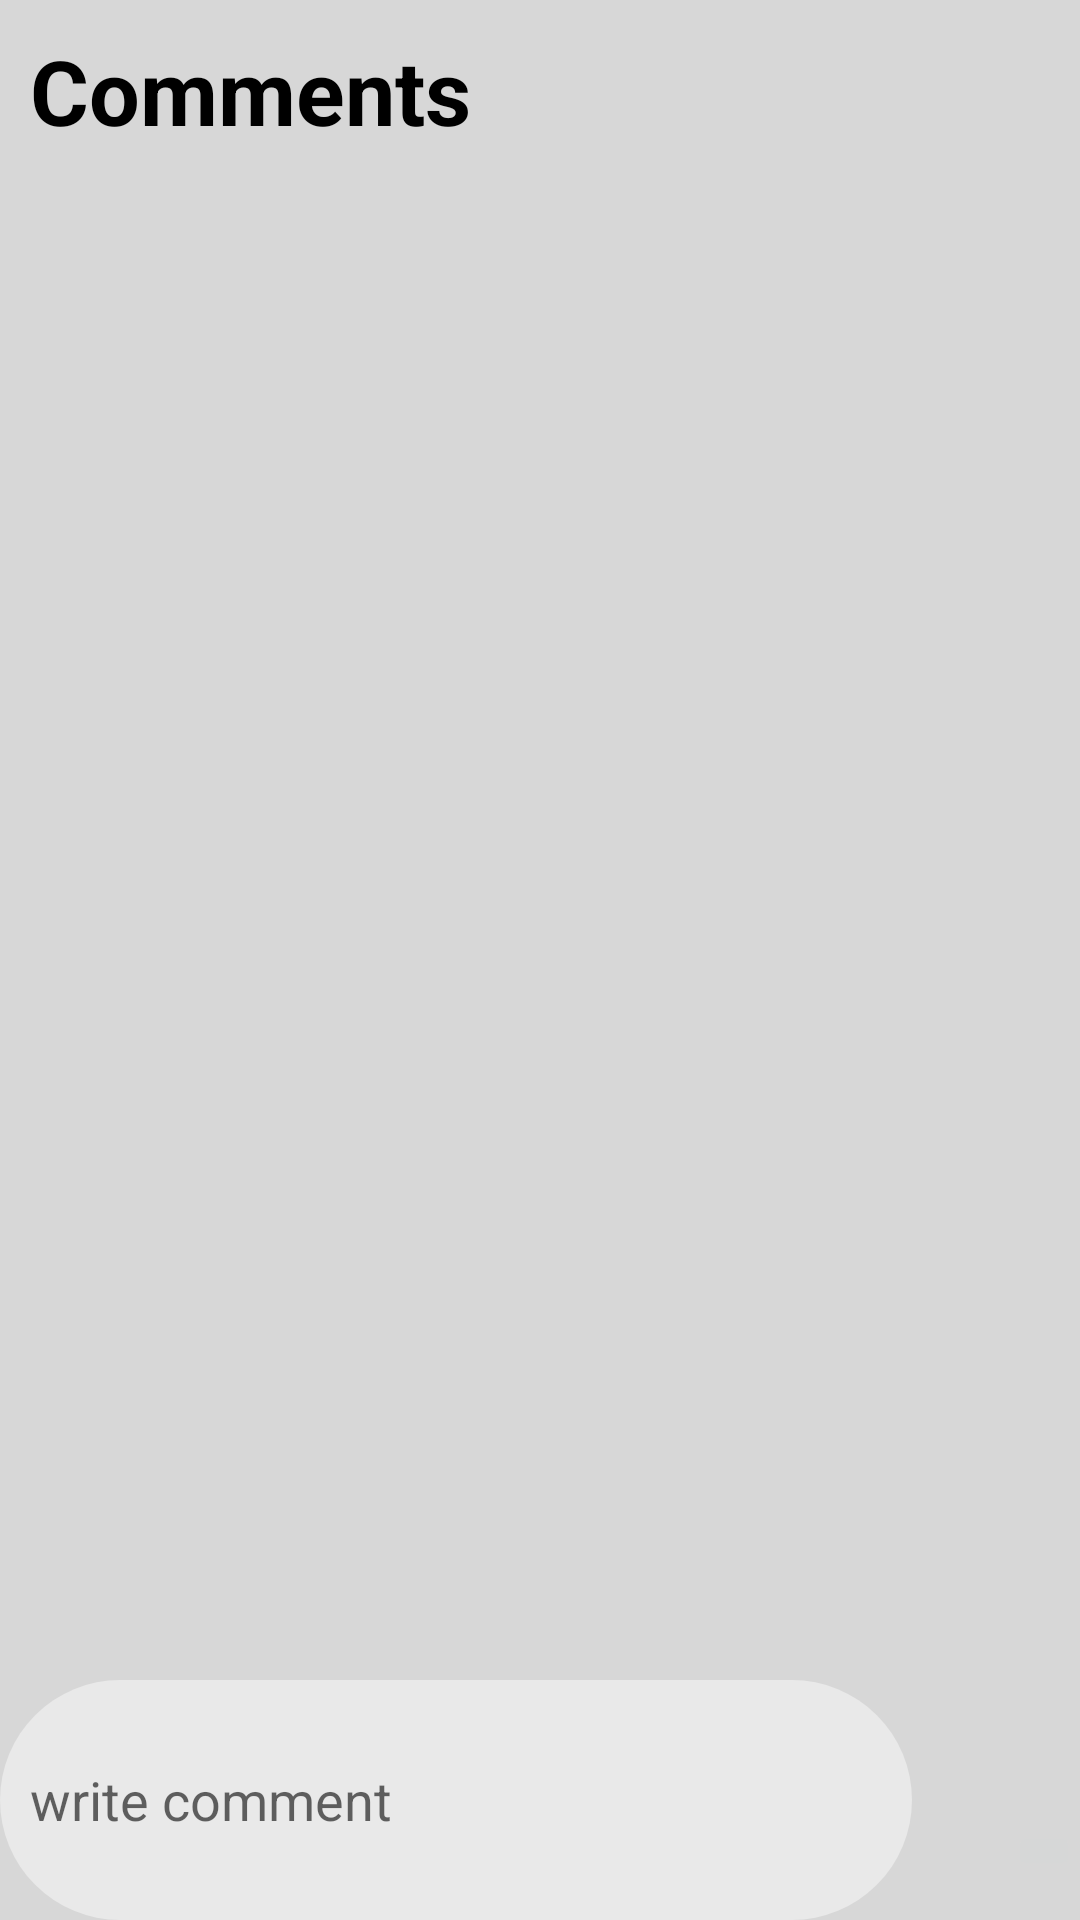

Reconstruct the res/layout file that produces this screen, plus the resources it refers to.
<!-- AndroidManifest.xml: application theme AppTheme -->
<!-- res/layout/activity_comment.xml -->
<?xml version="1.0" encoding="utf-8"?>
<RelativeLayout xmlns:android="http://schemas.android.com/apk/res/android"
    xmlns:app="http://schemas.android.com/apk/res-auto"
    xmlns:tools="http://schemas.android.com/tools"
    android:layout_width="match_parent"
    android:layout_height="match_parent"
    tools:context=".CommentActivity"
    android:background="@color/mainBackgroundColor">
    <TextView
        android:layout_width="match_parent"
        android:layout_height="wrap_content"
        android:textStyle="bold"
        android:textColor="#000"
        android:text="Comments"
        android:textSize="30dp"
        android:padding="5dp"
        android:layout_margin="5dp"/>

    <android.support.v7.widget.RecyclerView
        android:layout_width="match_parent"
        android:layout_height="433dp"
        android:layout_alignParentBottom="true"
        android:layout_alignParentStart="true"
        android:layout_marginBottom="78dp"
        android:id="@+id/comment_list">

    </android.support.v7.widget.RecyclerView>

    <EditText
        android:layout_width="304dp"
        android:layout_height="80dp"
        android:layout_alignParentBottom="true"
        android:layout_alignParentStart="true"
        android:background="@drawable/settings_bacground"
        android:hint="write comment"
        android:id="@+id/comment_input_text"/>

    <ImageButton
        android:layout_width="wrap_content"
        android:layout_height="wrap_content"
        android:layout_alignParentBottom="true"
        android:layout_alignParentEnd="true"
        android:layout_marginBottom="13dp"
        android:src="@drawable/post_comment"
        android:id="@+id/post_comment_button"/>


</RelativeLayout>
<!-- resources referenced by this layout -->
<resources>
  <color name="mainBackgroundColor">#D7D7D7</color>
  <!-- drawable settings_bacground (drawable) -->
  <?xml version="1.0" encoding="utf-8"?>
  <selector xmlns:android="http://schemas.android.com/apk/res/android">
      <item android:state_pressed="true" >
          <shape>
              <solid
                  android:color="#676464" />
              <stroke
                  android:width="0dp"
                  android:color="#000000" />
              <corners
                  android:radius="3dp" />
              <padding
                  android:left="10dp"
                  android:top="10dp"
                  android:right="10dp"
                  android:bottom="10dp" />
          </shape>
      </item>
      <item>
          <shape>
              <gradient android:startColor="#11000000"
                  android:endColor="#00b5b1b1"
                  android:angle="90"/>
  
              <solid android:color="#6fffffff"></solid>
              <stroke
                  android:width="0dp"
                  android:color="#000000">
              </stroke>
              <corners
                  android:radius="100dp"
                  >
  
              </corners>
          </shape>
      </item>
  </selector>
  <style name="AppTheme" parent="Theme.AppCompat.Light.NoActionBar">
          
          <item name="colorPrimary">@color/colorPrimary</item>
          <item name="colorPrimaryDark">@color/colorPrimaryDark</item>
          <item name="colorAccent">@color/colorAccent</item>
      </style>
  <color name="colorPrimary">#ed4c54</color>
  <color name="colorPrimaryDark">#212120</color>
  <color name="colorAccent">#009688</color>
</resources>
